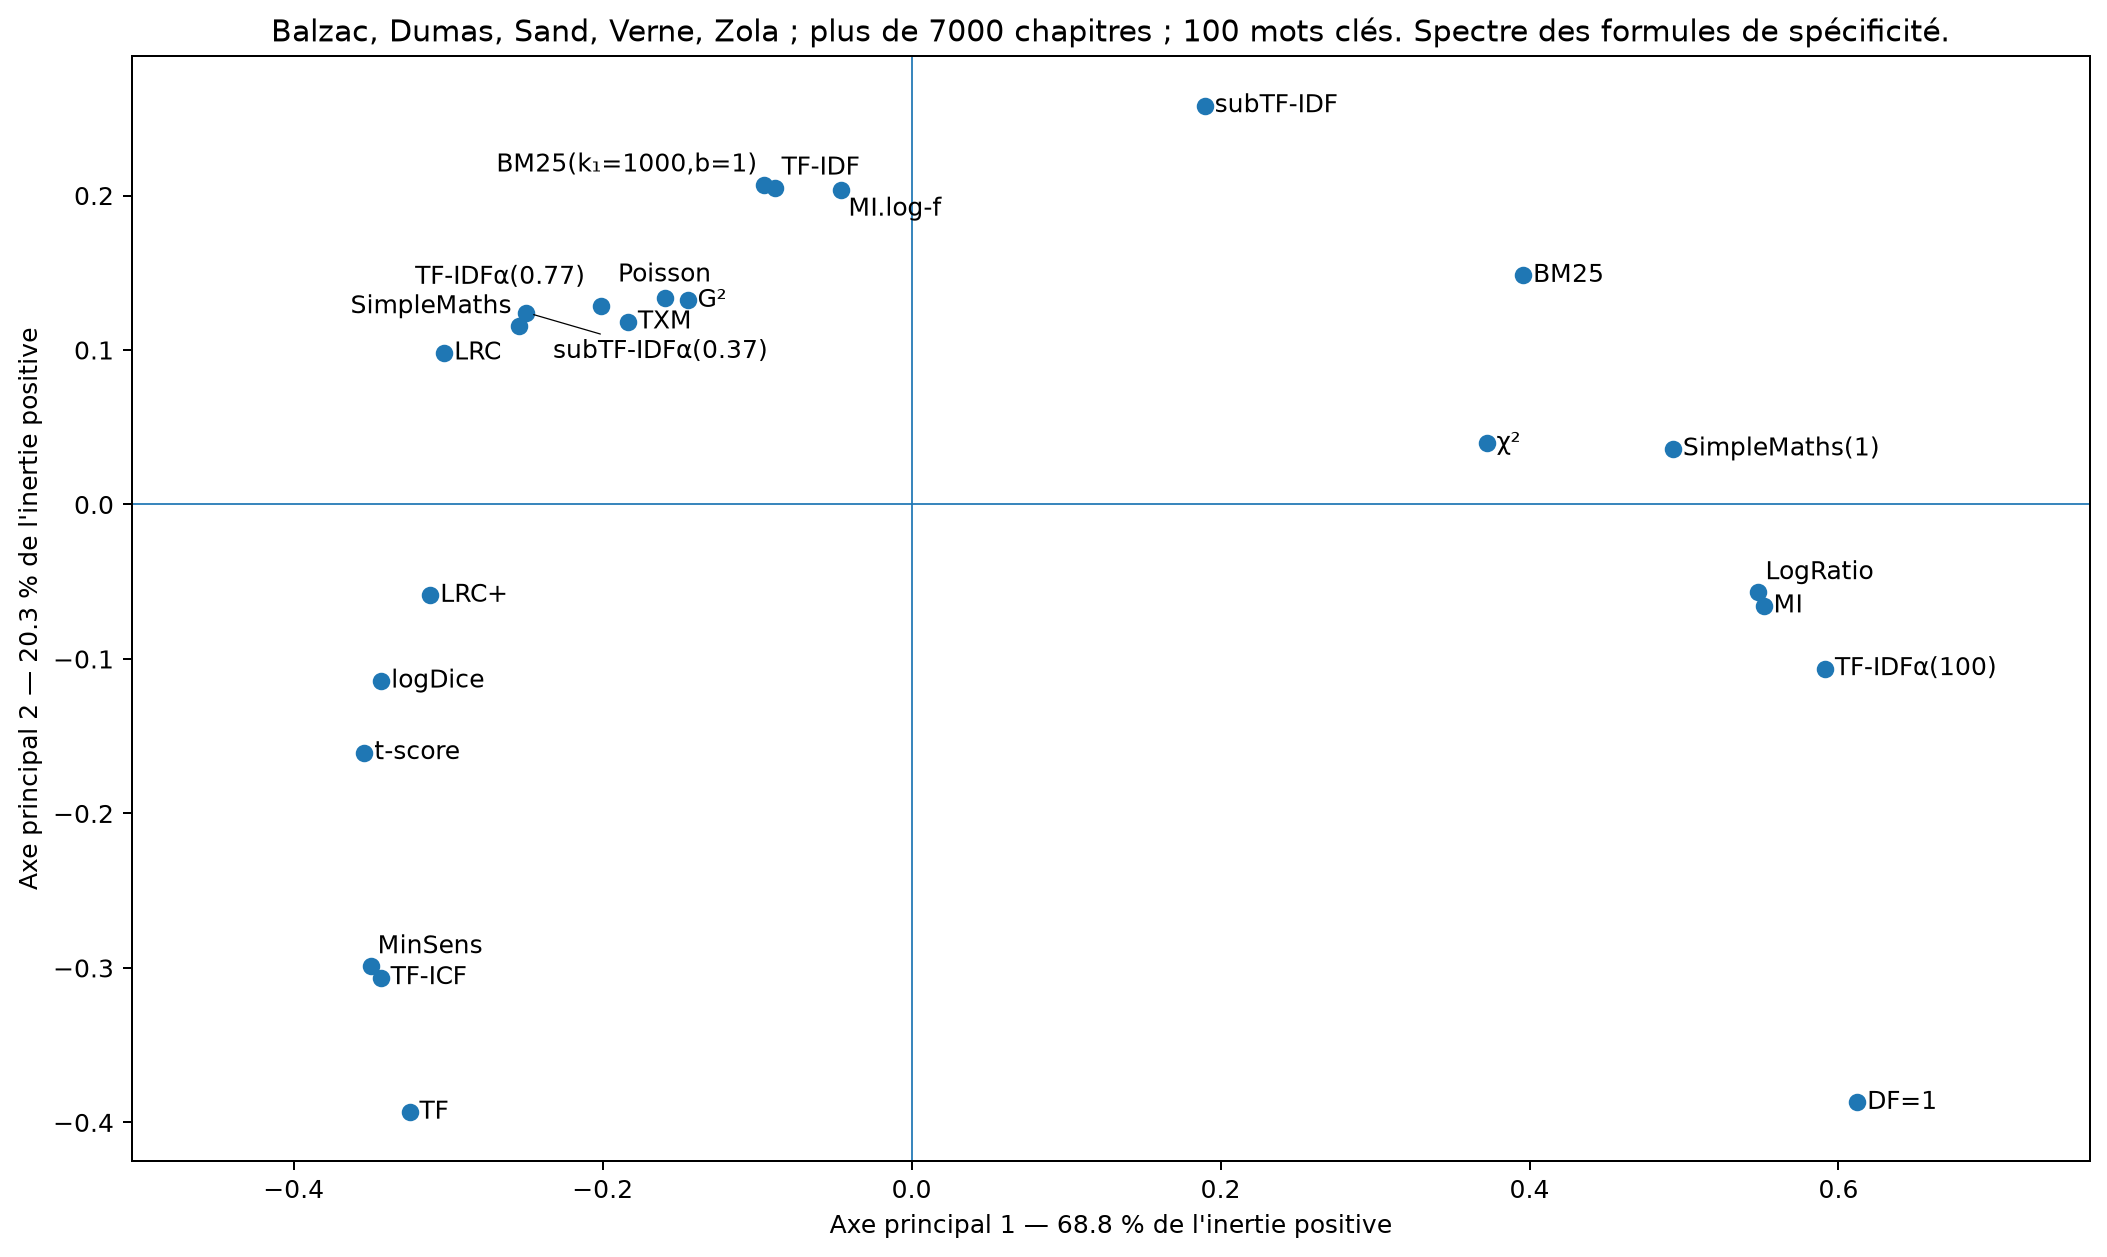

Values plotted in this chart, from the file beside it:
scorer	df	cf	tf	tfidf	subtfidf	btfidf	tficf	bm25	g2	txm	chi2	tscore	mi	milogf	logdice	logratio	simplemaths	minsens	bm25k1000b1	extf	lrc	lrcplus	poissondev
df	0.000000	0.1819	0.6694	0.998	0.9999	1	0.7318	1	0.9841	0.9806	0.9982	0.9316	1	0.9936	0.9298	1	0.9947	0.8981	0.998	1	0.9954	0.8709	0.9839
cf	0.1819	0.000000	0.6346	0.9838	0.9988	1	0.7006	0.9999	0.9705	0.9663	0.9953	0.9107	0.9999	0.9858	0.9135	0.9999	0.9888	0.8835	0.984	1	0.9809	0.8505	0.9703
tf	0.6694	0.6346	0.000000	0.6698	0.8389	0.9766	0.1075	0.9142	0.5942	0.5737	0.8491	0.3659	0.951	0.6831	0.4221	0.9508	0.6261	0.3856	0.6696	0.9991	0.5691	0.3785	0.5906
tfidf	0.998	0.9838	0.6698	0.000000	0.3181	0.7332	0.5882	0.5067	0.1517	0.1725	0.4779	0.4717	0.6736	0.1437	0.4365	0.6706	0.2795	0.6148	0.008968	0.9399	0.1779	0.3784	0.1542
subtfidf	0.9999	0.9988	0.8389	0.3181	0.000000	0.532	0.7837	0.2349	0.396	0.4339	0.2893	0.7194	0.4699	0.2741	0.6811	0.4625	0.5372	0.8142	0.3242	0.8255	0.4951	0.6045	0.4084
btfidf	1	1	0.9766	0.7332	0.532	0.000000	0.9659	0.3189	0.7658	0.8028	0.2885	0.9533	0.08413	0.6959	0.94	0.09515	0.8937	0.9801	0.7402	0.2369	0.945	0.9291	0.7798
tficf	0.7318	0.7006	0.1075	0.5882	0.7837	0.9659	0.000000	0.8773	0.5046	0.4825	0.8079	0.2734	0.9333	0.6047	0.3305	0.9327	0.5358	0.349	0.5877	0.9974	0.4372	0.2902	0.5003
bm25	1	0.9999	0.9142	0.5067	0.2349	0.3189	0.8773	0.000000	0.5604	0.5995	0.1848	0.8378	0.2691	0.4537	0.817	0.2607	0.7102	0.9072	0.514	0.6281	0.7036	0.7474	0.5746
g2	0.9841	0.9705	0.5942	0.1517	0.396	0.7658	0.5046	0.5604	0.000000	0.04469	0.5144	0.3778	0.7066	0.1456	0.3502	0.704	0.2359	0.5375	0.1536	0.9408	0.06713	0.2941	0.01652
txm	0.9806	0.9663	0.5737	0.1725	0.4339	0.8028	0.4825	0.5995	0.04469	0.000000	0.5532	0.3456	0.7442	0.1852	0.3213	0.7418	0.2122	0.5155	0.1703	0.9586	0.06553	0.2699	0.03141
chi2	0.9982	0.9953	0.8491	0.4779	0.2893	0.2885	0.8079	0.1848	0.5144	0.5532	0.000000	0.7701	0.2208	0.4249	0.751	0.2129	0.658	0.8396	0.4852	0.4117	0.6573	0.6928	0.5294
tscore	0.9316	0.9107	0.3659	0.4717	0.7194	0.9533	0.2734	0.8378	0.3778	0.3456	0.7701	0.000000	0.9141	0.5044	0.2061	0.9135	0.362	0.3262	0.47	0.9973	0.3328	0.2531	0.3701
mi	1	0.9999	0.951	0.6736	0.4699	0.08413	0.9333	0.2691	0.7066	0.7442	0.2208	0.9141	0.000000	0.6326	0.8985	0.01113	0.8406	0.9532	0.6807	0.2369	0.8978	0.8789	0.7207
milogf	0.9936	0.9858	0.6831	0.1437	0.2741	0.6959	0.6047	0.4537	0.1456	0.1852	0.4249	0.5044	0.6326	0.000000	0.4605	0.6283	0.2987	0.6316	0.1487	0.9116	0.1762	0.3695	0.1583
logdice	0.9298	0.9135	0.4221	0.4365	0.6811	0.94	0.3305	0.817	0.3502	0.3213	0.751	0.2061	0.8985	0.4605	0.000000	0.898	0.2865	0.2752	0.4343	0.9965	0.2622	0.276	0.3423
logratio	1	0.9999	0.9508	0.6706	0.4625	0.09515	0.9327	0.2607	0.704	0.7418	0.2129	0.9135	0.01113	0.6283	0.898	0.000000	0.839	0.953	0.6778	0.2747	0.8923	0.875	0.7184
simplemaths	0.9947	0.9888	0.6261	0.2795	0.5372	0.8937	0.5358	0.7102	0.2359	0.2122	0.658	0.362	0.8406	0.2987	0.2865	0.839	0.000000	0.5176	0.2744	0.9895	0.1958	0.3228	0.2258
minsens	0.8981	0.8835	0.3856	0.6148	0.8142	0.9801	0.349	0.9072	0.5375	0.5155	0.8396	0.3262	0.9532	0.6316	0.2752	0.953	0.5176	0.000000	0.6139	0.9993	0.433	0.4162	0.5328
bm25k1000b1	0.998	0.984	0.6696	0.008968	0.3242	0.7402	0.5877	0.514	0.1536	0.1703	0.4852	0.47	0.6807	0.1487	0.4343	0.6778	0.2744	0.6139	0.000000	0.9462	0.1778	0.377	0.1533
extf	1	1	0.9991	0.9399	0.8255	0.2369	0.9974	0.6281	0.9408	0.9586	0.4117	0.9973	0.2369	0.9116	0.9965	0.2747	0.9895	0.9993	0.9462	0.000000	0.9597	0.9757	0.9551
lrc	0.9954	0.9809	0.5691	0.1779	0.4951	0.945	0.4372	0.7036	0.06713	0.06553	0.6573	0.3328	0.8978	0.1762	0.2622	0.8923	0.1958	0.433	0.1778	0.9597	0.000000	0.0399	0.06633
lrcplus	0.8709	0.8505	0.3785	0.3784	0.6045	0.9291	0.2902	0.7474	0.2941	0.2699	0.6928	0.2531	0.8789	0.3695	0.276	0.875	0.3228	0.4162	0.377	0.9757	0.0399	0.000000	0.2902
poissondev	0.9839	0.9703	0.5906	0.1542	0.4084	0.7798	0.5003	0.5746	0.01652	0.03141	0.5294	0.3701	0.7207	0.1583	0.3423	0.7184	0.2258	0.5328	0.1533	0.9551	0.06633	0.2902	0.000000
simplemathsk1	1	0.9999	0.939	0.6167	0.381	0.1816	0.9131	0.1797	0.6544	0.6933	0.1706	0.8911	0.1049	0.5636	0.8727	0.09549	0.799	0.9378	0.6241	0.4997	0.806	0.8226	0.6696
subtfidfa0.37	0.992	0.9755	0.6026	0.204	0.4966	0.8954	0.5175	0.6797	0.2328	0.2091	0.6426	0.3574	0.8377	0.2779	0.3164	0.8347	0.1617	0.5201	0.1983	0.9787	0.1691	0.2825	0.2246
tfidfa0.77	0.9929	0.9721	0.5902	0.1509	0.4526	0.8277	0.5013	0.628	0.1504	0.1323	0.5844	0.3563	0.7713	0.2307	0.3276	0.7691	0.1977	0.5235	0.1464	0.9675	0.15	0.3055	0.1421
tfidfa100	1	1	0.976	0.7321	0.5308	0.001144	0.9651	0.3178	0.7647	0.8017	0.2874	0.9524	0.08326	0.6948	0.9389	0.09428	0.8926	0.9794	0.7391	0.2369	0.9443	0.9281	0.7787
